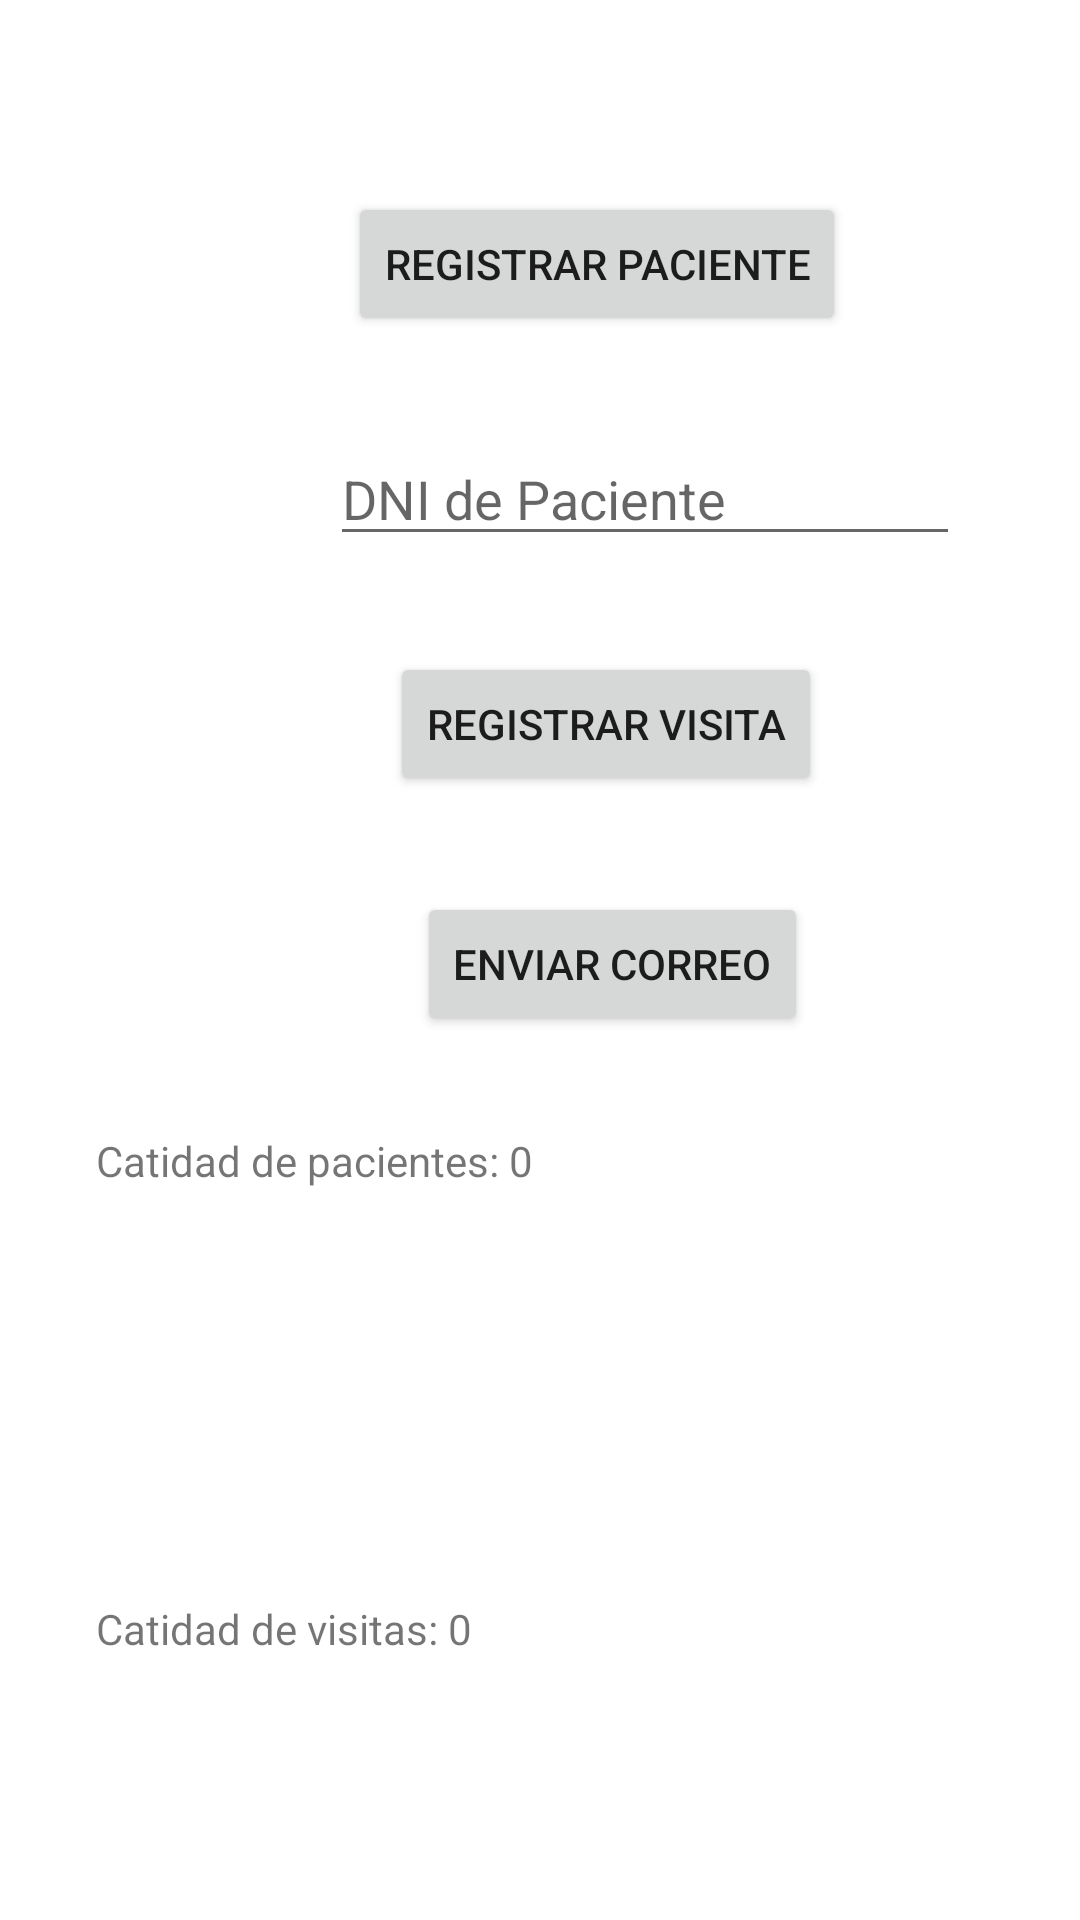

Here is an Android app screen rendered from its layout file. Give the layout XML and the strings, colors and styles it references.
<!-- AndroidManifest.xml: application theme Theme.IDNP_Lab_03 -->
<!-- res/layout/activity_main.xml -->
<?xml version="1.0" encoding="utf-8"?>
<androidx.constraintlayout.widget.ConstraintLayout xmlns:android="http://schemas.android.com/apk/res/android"
    xmlns:app="http://schemas.android.com/apk/res-auto"
    xmlns:tools="http://schemas.android.com/tools"
    android:layout_width="match_parent"
    android:layout_height="match_parent"
    tools:context=".MainActivity">

    <Button
        android:id="@+id/btnPaciente"
        android:layout_width="wrap_content"
        android:layout_height="wrap_content"
        android:layout_marginStart="116dp"
        android:layout_marginTop="64dp"
        android:text="REGISTRAR PACIENTE"
        app:layout_constraintStart_toStartOf="parent"
        app:layout_constraintTop_toTopOf="parent" />

    <TextView
        android:id="@+id/textViewDatos"
        android:layout_width="348dp"
        android:layout_height="124dp"
        android:layout_marginStart="32dp"
        android:layout_marginTop="32dp"
        android:text="Catidad de pacientes: 0"
        app:layout_constraintStart_toStartOf="parent"
        app:layout_constraintTop_toBottomOf="@+id/btnCorreo" />

    <TextView
        android:id="@+id/textViewDatos2"
        android:layout_width="348dp"
        android:layout_height="124dp"
        android:layout_marginStart="32dp"
        android:layout_marginTop="32dp"
        android:text="Catidad de visitas: 0"
        app:layout_constraintStart_toStartOf="parent"
        app:layout_constraintTop_toBottomOf="@+id/textViewDatos" />

    <Button
        android:id="@+id/btnVisita"
        android:layout_width="wrap_content"
        android:layout_height="wrap_content"
        android:layout_marginStart="130dp"
        android:layout_marginTop="32dp"
        android:text="REGISTRAR VISITA"
        app:layout_constraintStart_toStartOf="parent"
        app:layout_constraintTop_toBottomOf="@+id/editTextPaciente" />

    <Button
        android:id="@+id/btnCorreo"
        android:layout_width="wrap_content"
        android:layout_height="wrap_content"
        android:layout_marginStart="139dp"
        android:layout_marginTop="32dp"
        android:text="ENVIAR CORREO"
        app:layout_constraintStart_toStartOf="parent"
        app:layout_constraintTop_toBottomOf="@+id/btnVisita" />

    <EditText
        android:id="@+id/editTextPaciente"
        android:layout_width="wrap_content"
        android:layout_height="wrap_content"
        android:layout_marginStart="110dp"
        android:layout_marginTop="32dp"
        android:ems="10"
        android:hint="DNI de Paciente"
        android:inputType="textPersonName"
        app:layout_constraintStart_toStartOf="parent"
        app:layout_constraintTop_toBottomOf="@+id/btnPaciente" />

</androidx.constraintlayout.widget.ConstraintLayout>
<!-- resources referenced by this layout -->
<resources>
  <style name="Theme.IDNP_Lab_03" parent="Theme.MaterialComponents.DayNight.DarkActionBar">
          
          <item name="colorPrimary">@color/purple_500</item>
          <item name="colorPrimaryVariant">@color/purple_700</item>
          <item name="colorOnPrimary">@color/white</item>
          
          <item name="colorSecondary">@color/teal_200</item>
          <item name="colorSecondaryVariant">@color/teal_700</item>
          <item name="colorOnSecondary">@color/black</item>
          
          <item name="android:statusBarColor" tools:targetApi="l">?attr/colorPrimaryVariant</item>
          
      </style>
  <!-- not gathered from this repository: default colours our renderer supplied (Android Studio template values) -->
  <color name="purple_500">#FF6200EE</color>
  <color name="purple_700">#FF3700B3</color>
  <color name="teal_200">#FF03DAC5</color>
  <color name="teal_700">#FF018786</color>
  <color name="black">#FF000000</color>
  <color name="white">#FFFFFFFF</color>
</resources>
